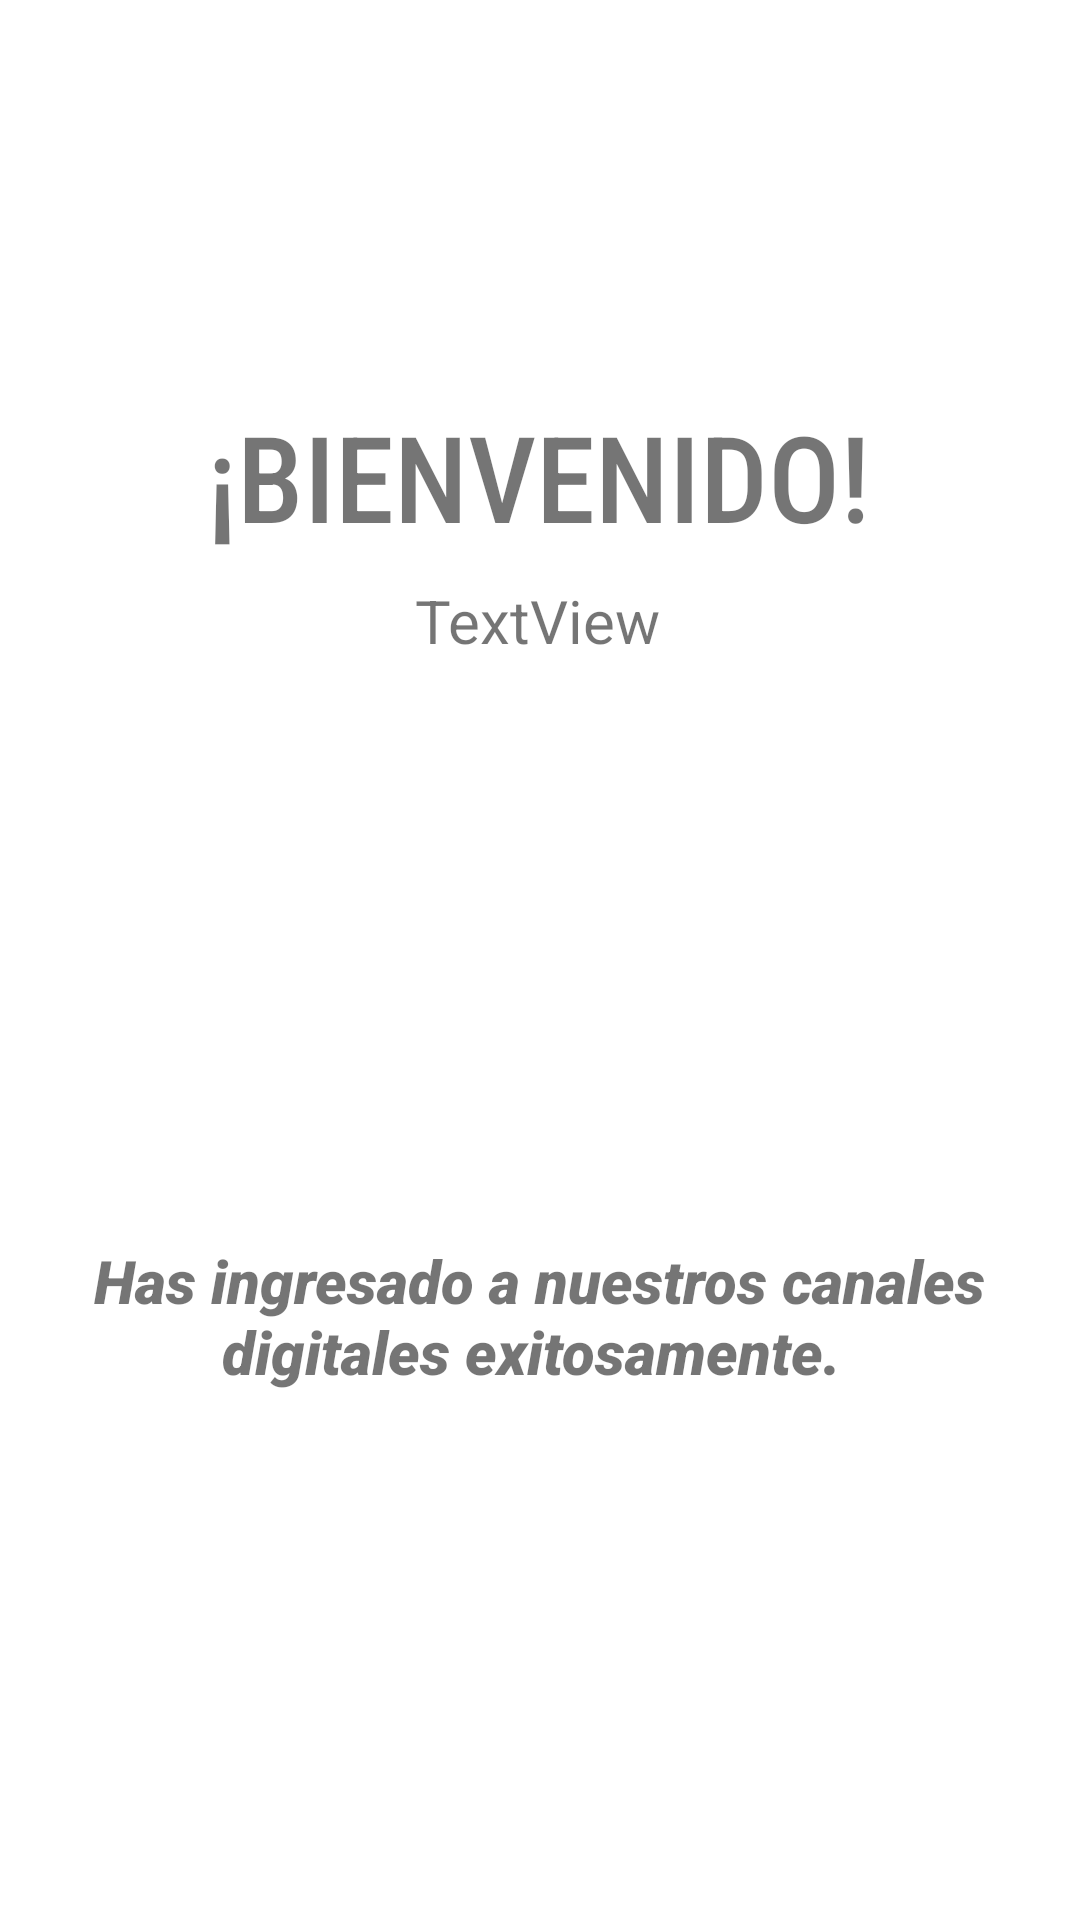

Produce the Android XML layout that renders to this screen, including the resource entries it uses.
<!-- AndroidManifest.xml: application theme Theme.APPindividualECommerce -->
<!-- res/layout/activity_confirmacion.xml -->
<?xml version="1.0" encoding="utf-8"?>
<androidx.constraintlayout.widget.ConstraintLayout xmlns:android="http://schemas.android.com/apk/res/android"
    xmlns:app="http://schemas.android.com/apk/res-auto"
    xmlns:tools="http://schemas.android.com/tools"
    android:layout_width="match_parent"
    android:layout_height="match_parent"
    tools:context=".Confirmacion">

    <TextView
        android:id="@+id/Bienvenido"
        android:layout_width="wrap_content"
        android:layout_height="wrap_content"
        android:layout_marginTop="132dp"
        android:fontFamily="sans-serif-condensed-medium"
        android:text="¡BIENVENIDO!"
        android:textSize="40sp"
        app:layout_constraintEnd_toEndOf="parent"
        app:layout_constraintHorizontal_bias="0.497"
        app:layout_constraintStart_toStartOf="parent"
        app:layout_constraintTop_toTopOf="parent" />

    <TextView
        android:id="@+id/NombreConf"
        android:layout_width="wrap_content"
        android:layout_height="wrap_content"
        android:layout_marginTop="8dp"
        android:text="TextView"
        android:textSize="20sp"
        app:layout_constraintEnd_toEndOf="parent"
        app:layout_constraintHorizontal_bias="0.498"
        app:layout_constraintStart_toStartOf="parent"
        app:layout_constraintTop_toBottomOf="@+id/Bienvenido" />

    <TextView
        android:id="@+id/textView3"
        android:layout_width="300dp"
        android:layout_height="wrap_content"
        android:layout_marginBottom="176dp"
        android:fontFamily="sans-serif-black"
        android:text="Has ingresado a nuestros canales digitales exitosamente. "
        android:textAlignment="center"
        android:textSize="20sp"
        android:textStyle="italic"
        app:layout_constraintBottom_toBottomOf="parent"
        app:layout_constraintEnd_toEndOf="parent"
        app:layout_constraintHorizontal_bias="0.495"
        app:layout_constraintStart_toStartOf="parent" />

    <ImageView
        android:id="@+id/imageView3"
        android:layout_width="205dp"
        android:layout_height="168dp"
        app:layout_constraintBottom_toTopOf="@+id/textView3"
        app:layout_constraintEnd_toEndOf="parent"
        app:layout_constraintStart_toStartOf="parent"
        app:layout_constraintTop_toBottomOf="@+id/NombreConf"
        app:layout_constraintVertical_bias="0.548"
        app:srcCompat="@drawable/success" />

</androidx.constraintlayout.widget.ConstraintLayout>
<!-- resources referenced by this layout -->
<resources>
  <style name="Theme.APPindividualECommerce" parent="Theme.MaterialComponents.DayNight.DarkActionBar">
          
          <item name="colorPrimary">@color/purple_500</item>
          <item name="colorPrimaryVariant">@color/purple_700</item>
          <item name="colorOnPrimary">@color/white</item>
          
          <item name="colorSecondary">@color/teal_200</item>
          <item name="colorSecondaryVariant">@color/teal_700</item>
          <item name="colorOnSecondary">@color/black</item>
          
          <item name="android:statusBarColor">?attr/colorPrimaryVariant</item>
          
      </style>
  <!-- not gathered from this repository: default colours our renderer supplied (Android Studio template values) -->
  <color name="purple_500">#FF6200EE</color>
  <color name="purple_700">#FF3700B3</color>
  <color name="teal_200">#FF03DAC5</color>
  <color name="teal_700">#FF018786</color>
  <color name="black">#FF000000</color>
  <color name="white">#FFFFFFFF</color>
</resources>
